Run: headless pygame with SDL's dummy video driver; simulated clock (each Clock.tick advances the game by its frame time, no real sleeping); random seed 0; keys injected as events and as key.get_pressed() state; mouse plan: one left click at the window centre at the start of phase 2, then a move to the lower-right quarter at the start of phase 3.
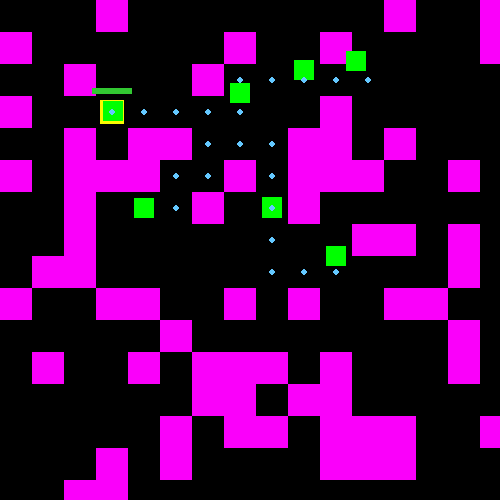
Frame 1 of 4 · flips 1–60 · no input
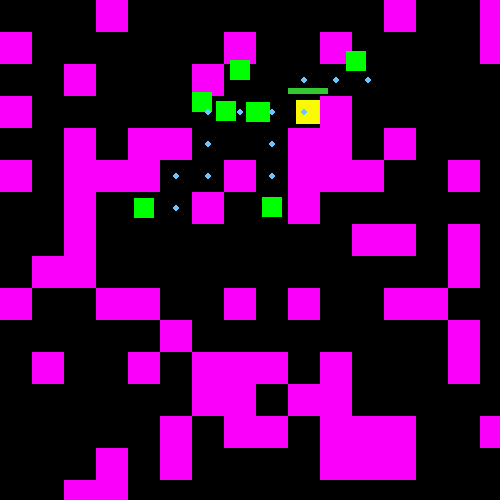
Frame 2 of 4 · flips 61–180 · clicked the window centre · tapped SPACE, RETURN · held RIGHT (→), D
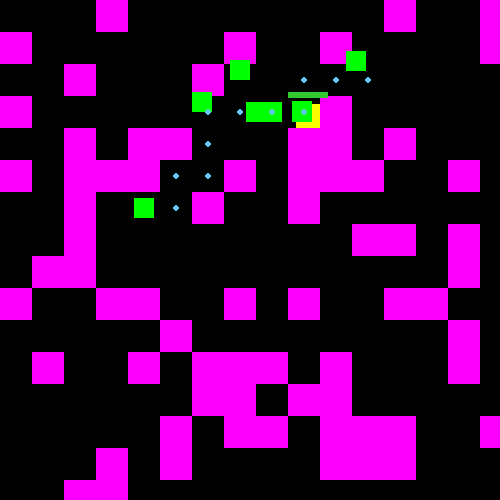
Frame 3 of 4 · flips 181–300 · moved the mouse to the lower-right quarter · held DOWN (↓), S
Frame 4 of 4 · flips 301–420 · held LEFT (←), A, UP (↑), W · screen unchanged from frame 3, image omitted

The pygame program that drew these frames:

import pygame
import random
import math
from math import hypot
import heapq

# -------------------- CONFIGURATION --------------------
SCREEN_W, SCREEN_H = 500, 500
TILE = 32                 # tile size used for walls and pathfinding
FPS = 60

# -------------------- A STAR PATHFINDING --------------------
def astar(start, goal, blocked, grid_w, grid_h):
    """
    A* search on a 4-connected grid.
    - start, goal: (tx, ty) tile coordinates
    - blocked: set of blocked tile coords
    Returns a list of tile coords from start (excluded) to goal (included).
    """
    if start == goal:
        return []

    def h(a, b):
        return abs(a[0] - b[0]) + abs(a[1] - b[1])  # Manhattan heuristic

    open_heap = []
    heapq.heappush(open_heap, (h(start, goal), 0, start, None))
    came_from = {}
    gscore = {start: 0}
    closed = set()

    while open_heap:
        f, g, current, parent = heapq.heappop(open_heap)
        if current in closed:
            continue
        came_from[current] = parent

        if current == goal:
            # reconstruct path from start to goal (excluding start)
            path = []
            node = current
            while node != start:
                path.append(node)
                node = came_from[node]
            path.reverse()
            return path

        closed.add(current)

        cx, cy = current
        neighbors = [(cx + 1, cy), (cx - 1, cy), (cx, cy + 1), (cx, cy - 1)]
        for n in neighbors:
            nx, ny = n
            if nx < 0 or ny < 0 or nx >= grid_w or ny >= grid_h:
                continue
            if n in blocked:
                continue
            tentative_g = g + 1
            if tentative_g < gscore.get(n, 1e9):
                gscore[n] = tentative_g
                heapq.heappush(open_heap, (tentative_g + h(n, goal), tentative_g, n, current))

    return []  # no path found

# -------------------- ENEMY SPRITE WITH PATHFINDING --------------------
class Enemy(pygame.sprite.Sprite):
    def __init__(self, x, y, speed, hp=3, size=20):
        super().__init__()
        self.image = pygame.Surface([size, size])
        self.image.fill((0, 255, 0))
        self.rect = self.image.get_rect()

        # Use float positions for smooth movement
        self.x = float(x)
        self.y = float(y)
        self.rect.center = (int(self.x), int(self.y))

        # movement and combat state
        self.speed = speed
        self.hp = hp
        self.invul = 0           # invulnerability frames after hit
        self.kb_vx = 0.0         # knockback velocity x
        self.kb_vy = 0.0         # knockback velocity y

        # pathfinding state
        self.path = []           # list of tile coords to follow
        self.path_index = 0      # next node index in path
        self.path_cooldown = 0   # frames until next path calc allowed
        self.last_player_tile = None

    def update(self):
        """Update visual state and apply knockback decay each frame."""
        if self.invul > 0:
            self.invul -= 1
            self.image.fill((200, 120, 120))  # flash color when invulnerable
        else:
            self.image.fill((0, 255, 0))

        # apply knockback and decay it
        if abs(self.kb_vx) > 0.01 or abs(self.kb_vy) > 0.01:
            self.x += self.kb_vx
            self.y += self.kb_vy
            self.kb_vx *= 0.8
            self.kb_vy *= 0.8

        # sync rect with float position
        self.rect.center = (int(self.x), int(self.y))

    def move_along_path(self):
        """
        Move toward the next path node (tile center).
        If path is exhausted, do nothing here (fallback chase handled externally).
        """
        if self.path_index >= len(self.path):
            return

        tx, ty = self.path[self.path_index]
        target_x = tx * TILE + TILE // 2
        target_y = ty * TILE + TILE // 2

        dx = target_x - self.x
        dy = target_y - self.y
        dist = math.hypot(dx, dy)
        if dist == 0:
            self.path_index += 1
            return

        move_dist = min(self.speed, dist)
        self.x += (dx / dist) * move_dist
        self.y += (dy / dist) * move_dist
        self.rect.center = (int(self.x), int(self.y))

        # advance to next node when close enough
        if dist < 4:
            self.path_index += 1

    def request_path(self, player_rect, blocked_tiles, grid_w, grid_h):
        """
        Recalculate path to the player's tile when needed.
        - Throttled by path_cooldown to avoid heavy CPU usage.
        - If start or goal tile is blocked, try nearby free tiles.
        """
        if self.path_cooldown > 0:
            return

        my_tile = (int(self.x) // TILE, int(self.y) // TILE)
        player_tile = (player_rect.centerx // TILE, player_rect.centery // TILE)

        # skip recalculation if player tile unchanged and we already have a path
        if self.last_player_tile == player_tile and self.path:
            return

        self.last_player_tile = player_tile

        # if start tile blocked, try to find a nearby free tile
        if my_tile in blocked_tiles:
            found = False
            for dx in (-1, 0, 1):
                for dy in (-1, 0, 1):
                    cand = (my_tile[0] + dx, my_tile[1] + dy)
                    if 0 <= cand[0] < grid_w and 0 <= cand[1] < grid_h and cand not in blocked_tiles:
                        my_tile = cand
                        found = True
                        break
                if found:
                    break
            if not found:
                return

        # if player tile blocked, try adjacent free tile
        if player_tile in blocked_tiles:
            found = False
            for dx in (-1, 0, 1):
                for dy in (-1, 0, 1):
                    cand = (player_tile[0] + dx, player_tile[1] + dy)
                    if 0 <= cand[0] < grid_w and 0 <= cand[1] < grid_h and cand not in blocked_tiles:
                        player_tile = cand
                        found = True
                        break
                if found:
                    break
            if not found:
                return

        # compute path and reset index
        path = astar(my_tile, player_tile, blocked_tiles, grid_w, grid_h)
        self.path = path
        self.path_index = 0
        self.path_cooldown = 12  # small cooldown in frames

    def tick_path_cooldown(self):
        """Decrease path cooldown each frame."""
        if self.path_cooldown > 0:
            self.path_cooldown -= 1

    def take_damage(self, amount, kb_x=0.0, kb_y=0.0, invul_frames=12):
        """Apply damage, set knockback and invulnerability. Return True if dead."""
        if self.invul > 0:
            return False
        self.hp -= amount
        self.invul = invul_frames
        self.kb_vx += kb_x
        self.kb_vy += kb_y
        return self.hp <= 0

# -------------------- MAIN GAME --------------------
def main():
    pygame.init()
    screen = pygame.display.set_mode((SCREEN_W, SCREEN_H))
    clock = pygame.time.Clock()

    # colors used in drawing
    PURP = (250, 0, 250)   # walls
    RED  = (250, 0, 0)     # sword hitbox debug
    YELL = (250, 250, 0)   # player
    GREY = (80, 80, 80)    # UI background

    # helper: axis-separated movement with collision resolution
    def move_player(player, walls, px, py, dx, dy):
        px += dx
        player.x = int(px)
        if player.collidelist(walls) != -1:
            px -= dx
            player.x = int(px)

        py += dy
        player.y = int(py)
        if player.collidelist(walls) != -1:
            py -= dy
            player.y = int(py)

        return px, py

    # helper: compute an axis-aligned sword rect in front of player
    def get_mouse_sword_hitbox(player, dir_x, dir_y, angle_offset=0):
        reach = 28
        length = 24
        thickness = 12
        angle = math.atan2(dir_y, dir_x) + angle_offset
        cx = player.centerx + math.cos(angle) * reach
        cy = player.centery + math.sin(angle) * reach
        if abs(math.cos(angle)) > abs(math.sin(angle)):
            return pygame.Rect(cx - length // 2, cy - thickness // 2, length, thickness)
        else:
            return pygame.Rect(cx - thickness // 2, cy - length // 2, thickness, length)

    # player setup
    player = pygame.Rect(100, 100, 24, 24)
    px, py = float(player.x), float(player.y)

    # generate dungeon walls, skipping the player's starting tile
    walls = []
    for y in range(25):
        for x in range(25):
            if random.random() < 0.3:
                rect = pygame.Rect(x * TILE, y * TILE, TILE, TILE)
                if rect.colliderect(player):
                    continue
                walls.append(rect)

    # build blocked tile set for pathfinding from walls
    grid_w = SCREEN_W // TILE
    grid_h = SCREEN_H // TILE
    blocked_tiles = set()
    for w in walls:
        tx = w.x // TILE
        ty = w.y // TILE
        blocked_tiles.add((tx, ty))

    # spawn enemies as sprites, avoiding walls and player
    enemies = pygame.sprite.Group()
    spawn_attempts = 0
    while len(enemies) < 8 and spawn_attempts < 500:
        spawn_attempts += 1
        ex = random.randint(0, SCREEN_W - 20)
        ey = random.randint(0, SCREEN_H - 20)
        r = pygame.Rect(ex, ey, 20, 20)
        if r.collidelist(walls) == -1 and not r.colliderect(player):
            spd = random.uniform(0.6, 1.6)
            e = Enemy(ex, ey, spd, hp=2, size=20)
            enemies.add(e)

    # gameplay variables
    speed = 2
    run = True

    # attack state
    attacking = False
    attack_timer = 0
    ATTACK_DURATION = 8
    ARC_ANGLE = math.pi / 6  # swing arc

    # cooldown and combat values
    COOLDOWN = 12
    cooldown_timer = 0
    DAMAGE_PER_HIT = 1
    KNOCKBACK_STRENGTH = 6.0

    # track player's tile to trigger path recalculation when they move tiles
    player_tile = (player.centerx // TILE, player.centery // TILE)

    # -------------------- MAIN LOOP --------------------
    while run:
        clock.tick(FPS)
        screen.fill((0, 0, 0))

        # input and movement
        dx = dy = 0
        keys = pygame.key.get_pressed()
        if keys[pygame.K_q]:
            dx -= speed
        if keys[pygame.K_d]:
            dx += speed
        if keys[pygame.K_z]:
            dy -= speed
        if keys[pygame.K_s]:
            dy += speed

        px, py = move_player(player, walls, px, py, dx, dy)

        # detect if player moved to a different tile
        new_player_tile = (player.centerx // TILE, player.centery // TILE)
        player_moved_tile = new_player_tile != player_tile
        player_tile = new_player_tile

        # update enemies: path requests, movement, and state updates
        for e in list(enemies):
            e.tick_path_cooldown()

            # request a new path if player moved tile or cooldown expired
            if player_moved_tile or e.path_cooldown == 0:
                e.request_path(player, blocked_tiles, grid_w, grid_h)

            # follow path if available, otherwise fallback to direct chase
            if e.path:
                e.move_along_path()
            else:
                # fallback direct chase (keeps behavior if no path found)
                dx_e = player.centerx - e.x
                dy_e = player.centery - e.y
                dist = math.hypot(dx_e, dy_e)
                if dist != 0:
                    e.x += (dx_e / dist) * e.speed
                    e.y += (dy_e / dist) * e.speed
                    e.rect.center = (int(e.x), int(e.y))

            # apply invul/knockback visuals and movement
            e.update()

            # clamp inside screen and sync float pos
            e.rect.clamp_ip(pygame.Rect(0, 0, SCREEN_W, SCREEN_H))
            e.x, e.y = float(e.rect.centerx), float(e.rect.centery)

        # sword attack logic
        sword_hitbox = None
        if attacking:
            mx, my = pygame.mouse.get_pos()
            dir_x = mx - player.centerx
            dir_y = my - player.centery
            length_dir = math.hypot(dir_x, dir_y)
            if length_dir != 0:
                dir_x /= length_dir
                dir_y /= length_dir

            t = (ATTACK_DURATION - attack_timer) / ATTACK_DURATION
            angle_offset = (t - 0.5) * ARC_ANGLE
            sword_hitbox = get_mouse_sword_hitbox(player, dir_x, dir_y, angle_offset)

            # cancel hitbox if it intersects a wall (sword blocked)
            if sword_hitbox and sword_hitbox.collidelist(walls) != -1:
                sword_hitbox = None

            # apply damage and knockback to enemies hit
            if sword_hitbox:
                for e in list(enemies):
                    if sword_hitbox.colliderect(e.rect):
                        kb_dx = e.rect.centerx - player.centerx
                        kb_dy = e.rect.centery - player.centery
                        kb_len = math.hypot(kb_dx, kb_dy)
                        if kb_len == 0:
                            kb_dx, kb_dy = 0.0, -1.0
                            kb_len = 1.0
                        kb_dx /= kb_len
                        kb_dy /= kb_len

                        died = e.take_damage(
                            DAMAGE_PER_HIT,
                            kb_x=kb_dx * KNOCKBACK_STRENGTH,
                            kb_y=kb_dy * KNOCKBACK_STRENGTH,
                            invul_frames=12
                        )
                        if died:
                            enemies.remove(e)

            attack_timer -= 1
            if attack_timer <= 0:
                attacking = False
                cooldown_timer = COOLDOWN

        # cooldown tick
        if cooldown_timer > 0:
            cooldown_timer -= 1

        # -------------------- DRAW --------------------
        # player
        pygame.draw.rect(screen, YELL, player)

        # walls
        for wall in walls:
            pygame.draw.rect(screen, PURP, wall)

        # enemies
        enemies.draw(screen)

        # debug: draw remaining path nodes for each enemy (optional)
        for e in enemies:
            if e.path:
                for node in e.path[e.path_index:]:
                    cx = node[0] * TILE + TILE // 2
                    cy = node[1] * TILE + TILE // 2
                    pygame.draw.circle(screen, (100, 200, 255), (cx, cy), 3)

        # sword hitbox debug
        if sword_hitbox:
            pygame.draw.rect(screen, RED, sword_hitbox)

        # cooldown bar above player
        bar_w, bar_h = 40, 6
        bar_x = player.centerx - bar_w // 2
        bar_y = player.top - 12
        pygame.draw.rect(screen, GREY, (bar_x, bar_y, bar_w, bar_h))
        if cooldown_timer > 0:
            frac = cooldown_timer / COOLDOWN
            pygame.draw.rect(screen, (200, 50, 50), (bar_x, bar_y, int(bar_w * (1 - frac)), bar_h))
        else:
            pygame.draw.rect(screen, (50, 200, 50), (bar_x, bar_y, bar_w, bar_h))

        # -------------------- EVENTS --------------------
        for event in pygame.event.get():
            if event.type == pygame.QUIT:
                run = False
            if event.type == pygame.MOUSEBUTTONDOWN:
                if event.button == 1 and not attacking and cooldown_timer == 0:
                    attacking = True
                    attack_timer = ATTACK_DURATION

        pygame.display.flip()

    pygame.quit()

if __name__ == "__main__":
    main()
